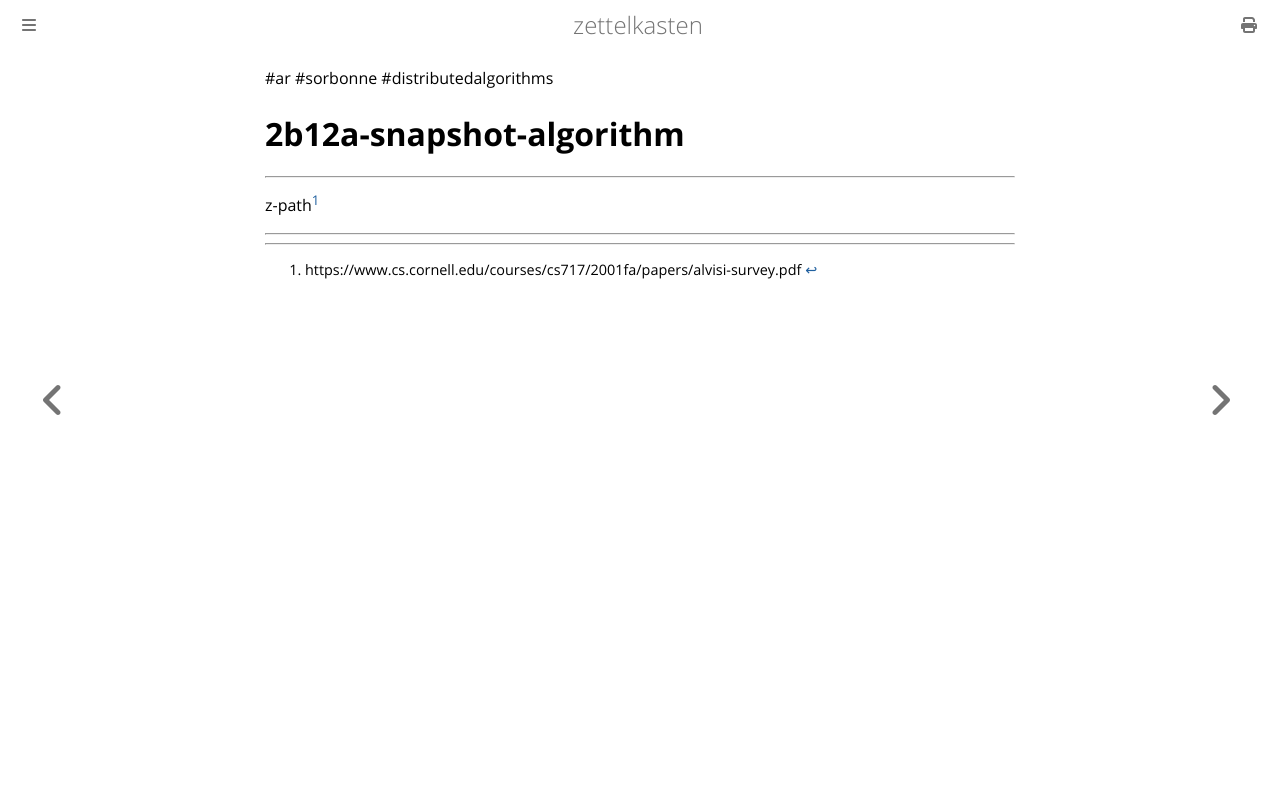

repository: aliasgwynplaine/z · page: 2b12a-snapshot-algorithm.html · generator: mdbook

#ar #sorbonne #distributedalgorithms 
# 2b12a-snapshot-algorithm
---


z-path[^1]

---



[^1]: https://www.cs.cornell.edu/courses/cs717/2001fa/papers/alvisi-survey.pdf
